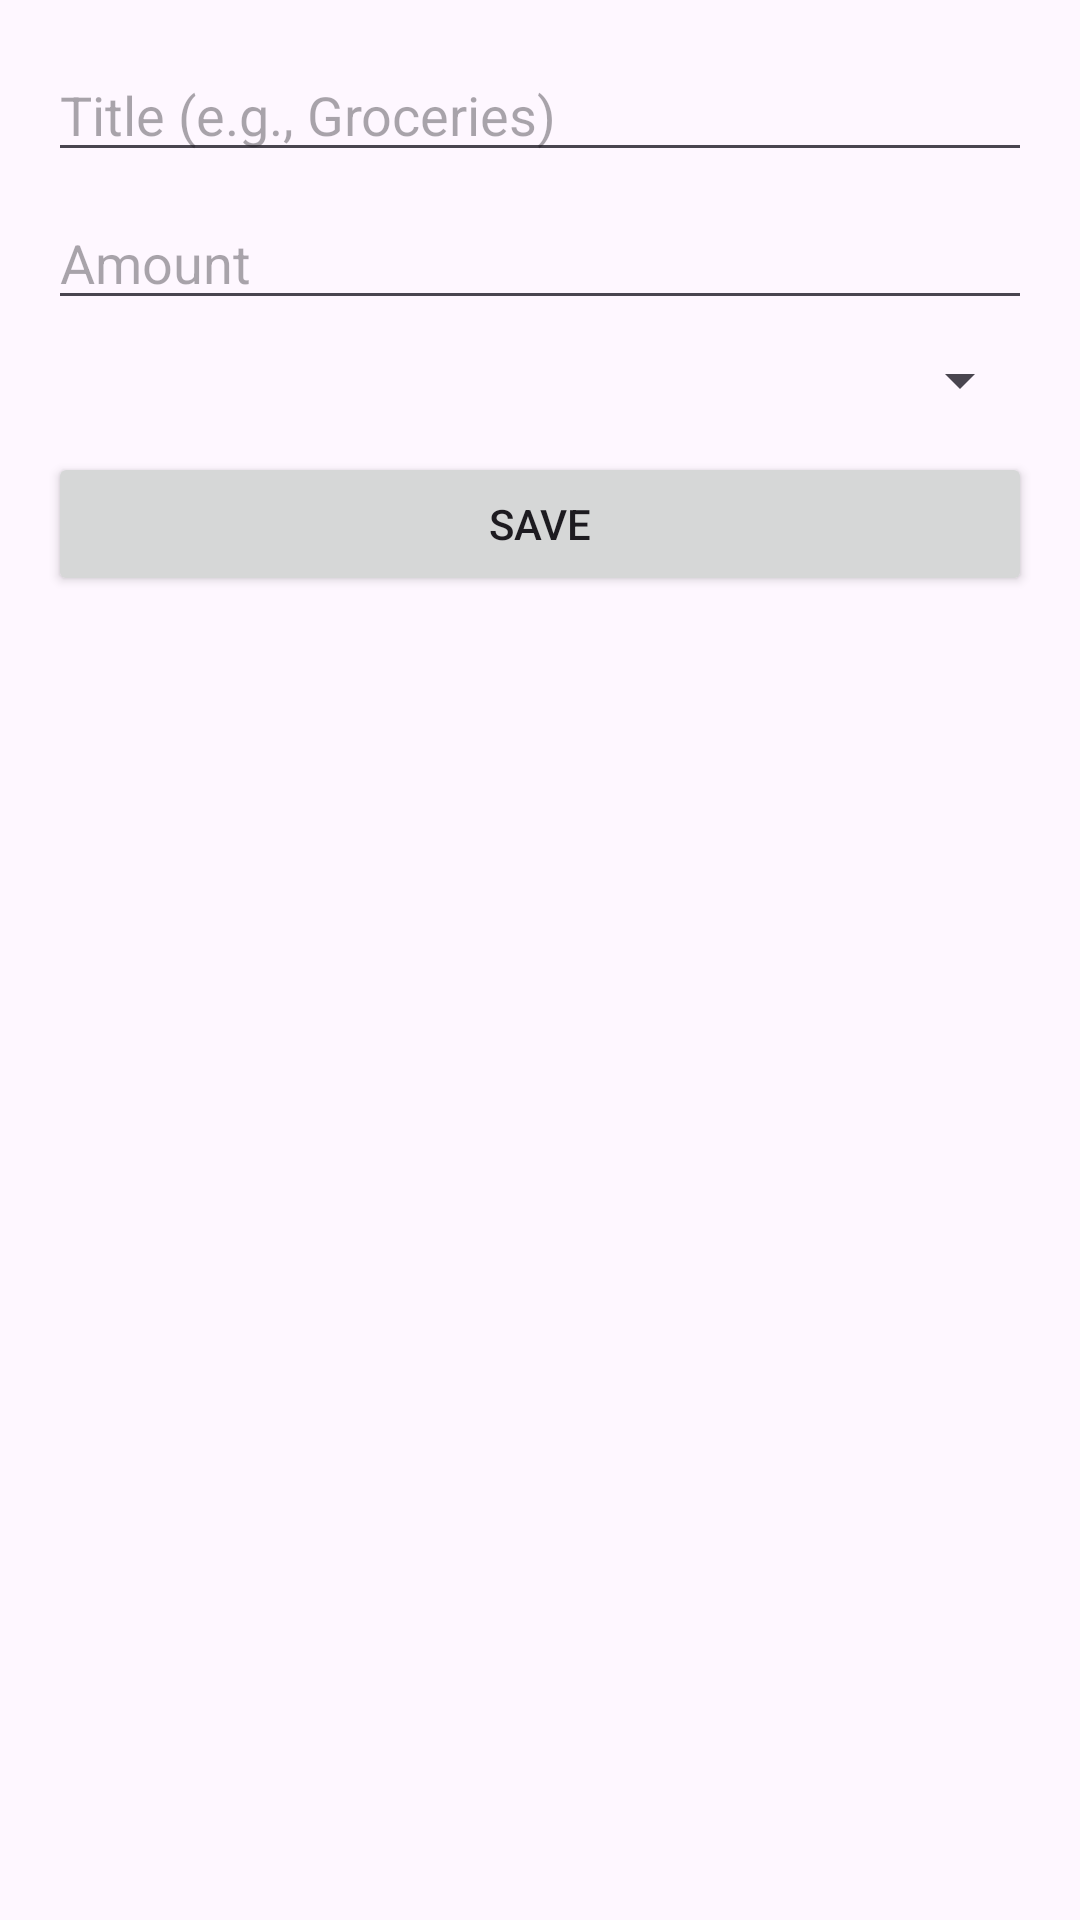

Layout XML and referenced resources for this Android screen:
<!-- AndroidManifest.xml: application theme Theme.FinanceApp2 -->
<!-- res/layout/activity_add_transaction.xml -->
<?xml version="1.0" encoding="utf-8"?>
<ScrollView
    xmlns:android="http://schemas.android.com/apk/res/android"
    android:layout_width="match_parent"
    android:layout_height="match_parent"
    android:padding="16dp">

    <LinearLayout
        android:orientation="vertical"
        android:layout_width="match_parent"
        android:layout_height="wrap_content">

        <EditText
            android:id="@+id/etTitle"
            android:layout_width="match_parent"
            android:layout_height="wrap_content"
            android:hint="Title (e.g., Groceries)"/>

        <EditText
            android:id="@+id/etAmount"
            android:layout_width="match_parent"
            android:layout_height="wrap_content"
            android:hint="Amount"
            android:inputType="numberDecimal"
            android:layout_marginTop="8dp"/>

        <Spinner
            android:id="@+id/spinnerType"
            android:layout_width="match_parent"
            android:layout_height="wrap_content"
            android:layout_marginTop="8dp"/>

        <Button
            android:id="@+id/btnSave"
            android:layout_width="match_parent"
            android:layout_height="wrap_content"
            android:text="Save"
            android:layout_marginTop="12dp"/>

    </LinearLayout>
</ScrollView>
<!-- resources referenced by this layout -->
<resources>
  <style name="Theme.FinanceApp2" parent="Theme.Material3.DayNight.NoActionBar">
  
      </style>
</resources>
